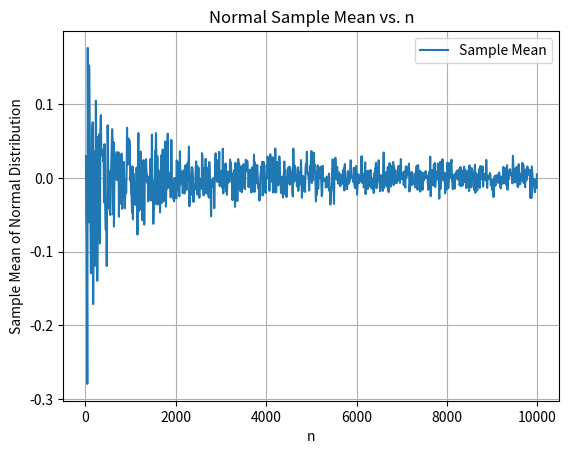
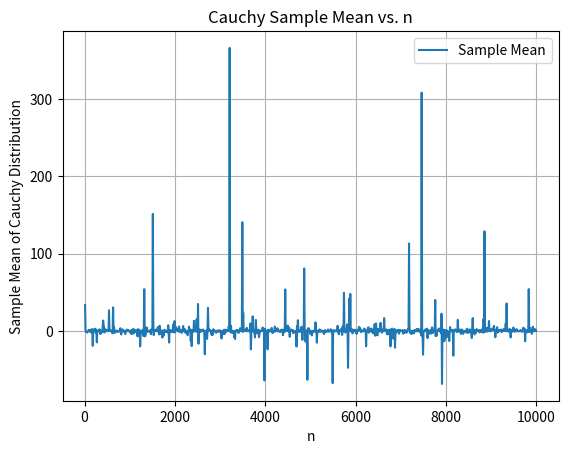

The matplotlib source for these figures, in order:
# For n = 10, 20, 30, . . . , 10000, sample n i.i.d. samples from N (0, 1) i.e. the random variable X with
# density fX (x) = 1√2π exp(−x2/2). Let  ̄xn be the corresponding sample average. Plot  ̄xn as a function
# of n. Describe the behavior as n increases. What does the Law of Large Numbers suggest will happen
# as n → ∞?

import numpy as np
import matplotlib.pyplot as plt

n_values = np.arange(10, 10000, 10) # n = 10, 20, 30, . . . , 10000
normal_sample_means = []
cauchy_sample_means = []

# Generate data for Normal distribution
for n in n_values:
    # density fX (x) = 1√2π exp(−x2/2) depicts normal distribution
    samples = np.random.normal(0, 1, n) # i.i.d. samples from N (0, 1)
    normal_sample_means.append(np.mean(samples))

# Generate data for Cauchy distribution
for n in n_values:
    samples = np.random.standard_cauchy(n)
    cauchy_sample_means.append(np.mean(samples))

# Plot Normal distribution
plt.figure(1)
plt.plot(n_values, normal_sample_means)
plt.xlabel('n')
plt.ylabel('Sample Mean of Normal Distribution')
plt.title('Normal Sample Mean vs. n')
plt.legend(['Sample Mean'])
plt.grid(True)
plt.show()

# Plot Cauchy distribution
plt.figure(2)
plt.plot(n_values, cauchy_sample_means)
plt.xlabel('n')
plt.ylabel('Sample Mean of Cauchy Distribution')
plt.title('Cauchy Sample Mean vs. n')
plt.legend(['Sample Mean'])
plt.grid(True)
plt.show()

